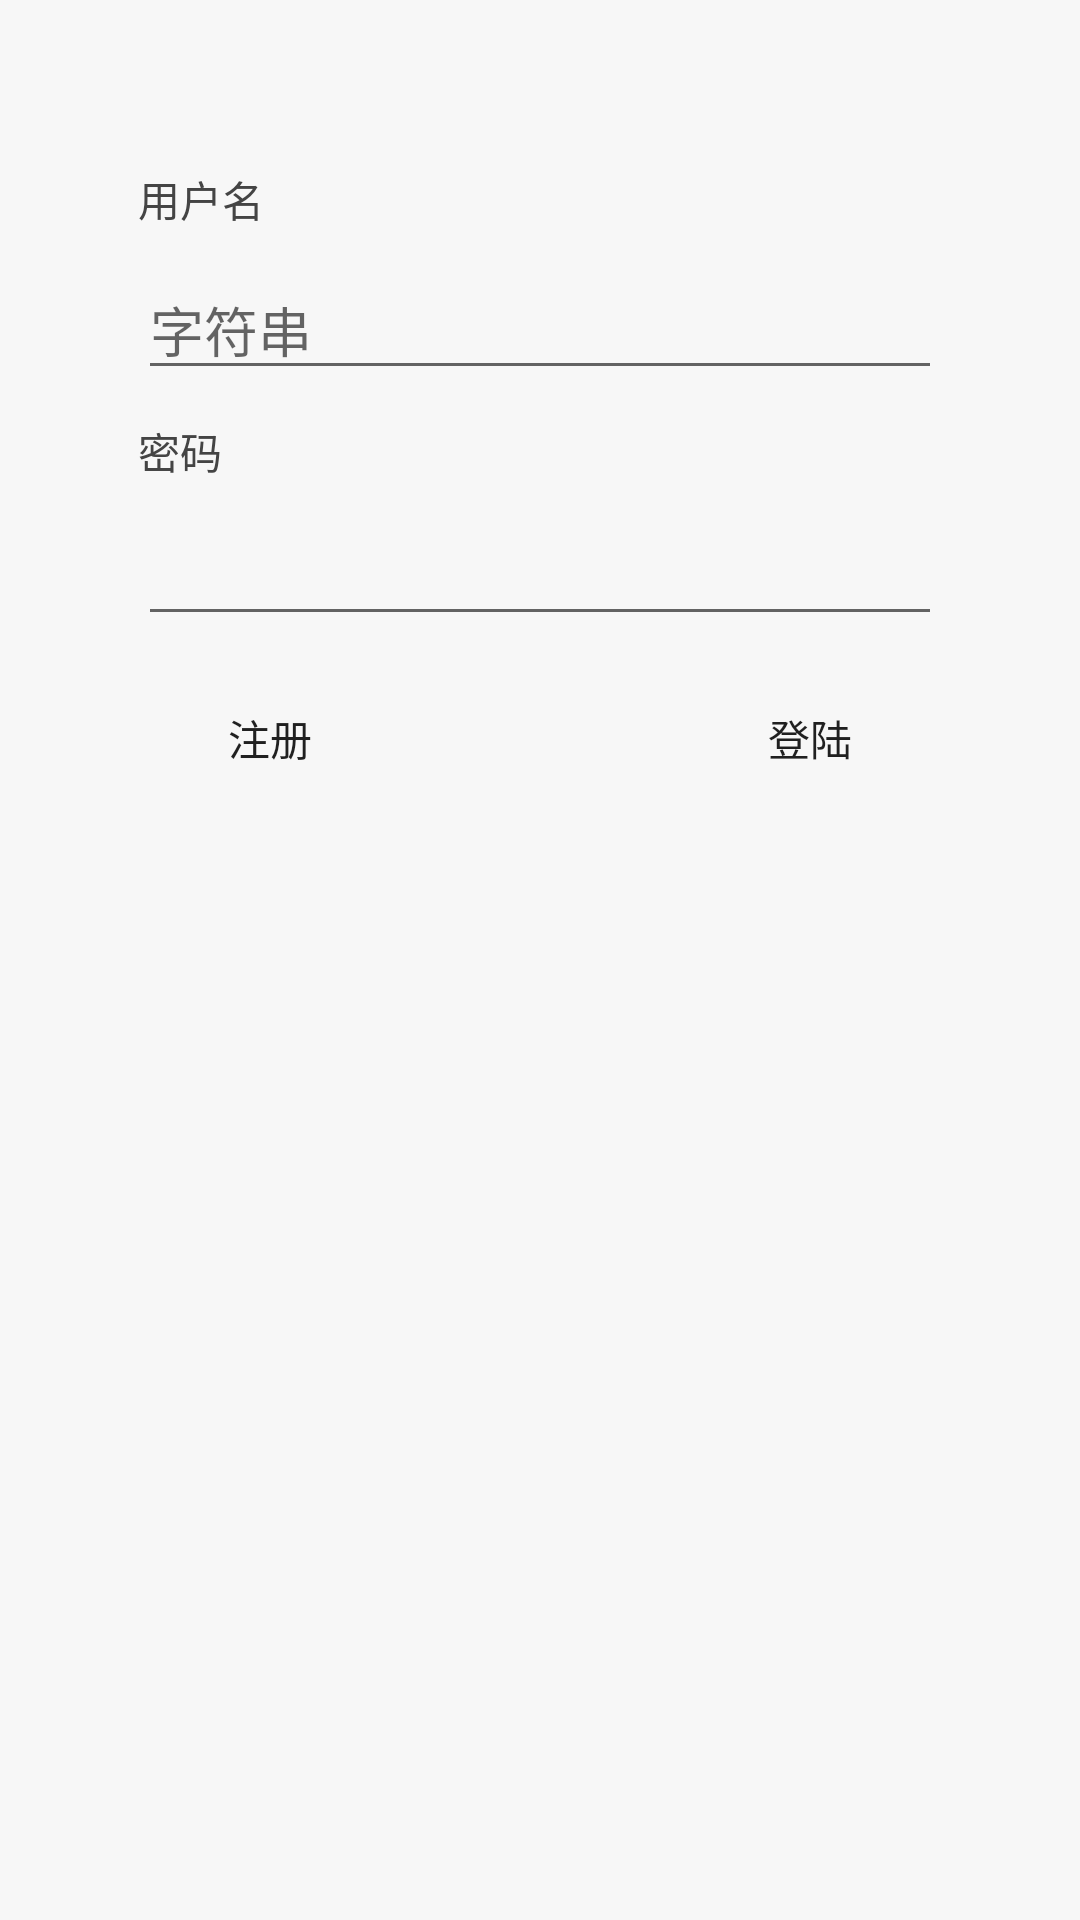

The Android layout XML behind this screen, and the referenced resources:
<!-- AndroidManifest.xml: application theme Theme.AppCompat.Light -->
<!-- res/layout/fragment_login.xml -->
<?xml version="1.0" encoding="utf-8"?>
<FrameLayout xmlns:android="http://schemas.android.com/apk/res/android"
    android:layout_width="fill_parent"
    android:layout_height="fill_parent"
    android:background="#f7f7f7"
    android:orientation="vertical" >

    

    <LinearLayout
        android:id="@+id/register_login_status"
        android:layout_width="wrap_content"
        android:layout_height="wrap_content"
        android:layout_gravity="center"
        android:gravity="center_horizontal"
        android:orientation="vertical"
        android:visibility="gone" >

        <ProgressBar
            style="?android:attr/progressBarStyleLarge"
            android:layout_width="wrap_content"
            android:layout_height="wrap_content"
            android:layout_marginBottom="8dp" />

        <TextView
            android:id="@+id/register_login_status_message"
            android:layout_width="wrap_content"
            android:layout_height="wrap_content"
            android:layout_marginBottom="16dp"
            android:fontFamily="sans-serif-light"
            android:text="@string/login_progress_signing_in"
            android:textAppearance="?android:attr/textAppearanceMedium" />
    </LinearLayout>


    
    <ScrollView
        android:id="@+id/register_login_form"
        android:layout_width="match_parent"
        android:layout_height="match_parent" >
        <LinearLayout
            style="@style/LoginFormContainer"
            android:orientation="vertical"
            android:weightSum="1">


            <RelativeLayout
                android:id="@+id/login_div"
                android:layout_width="fill_parent"
                android:layout_height="wrap_content"
                android:layout_margin="15dip"
                android:background="@drawable/background_login_div_bg"
                android:padding="15dip"
                android:layout_weight="1.15">

                <Button
                    android:id="@+id/register_button"
                    android:layout_width="wrap_content"
                    android:layout_height="wrap_content"
                    android:layout_alignLeft="@+id/register_password_edit"
                    android:layout_below="@+id/register_password_edit"
                    android:layout_marginTop="10dp"
                    android:background="@drawable/blue_button"
                    android:text="@string/login_label_register" />

                <Button
                    android:id="@+id/register_signin_button"
                    android:layout_width="wrap_content"
                    android:layout_height="wrap_content"
                    android:layout_alignRight="@+id/register_password_edit"
                    android:layout_below="@+id/register_password_edit"
                    android:layout_marginTop="10dp"
                    android:background="@drawable/blue_button"
                    android:text="@string/login_label_signin" />

                <EditText
                    android:id="@+id/register_password_edit"
                    android:layout_width="fill_parent"
                    android:layout_height="wrap_content"
                    android:layout_alignLeft="@+id/login_password_input"
                    android:layout_below="@+id/login_password_input"
                    android:layout_marginTop="10dp"
                    android:inputType="textPassword"
                    android:lines="1"
                    android:singleLine="true" />

                <TextView
                    android:id="@+id/login_password_input"
                    style="@style/normalText"
                    android:layout_width="wrap_content"
                    android:layout_height="wrap_content"
                    android:layout_alignLeft="@+id/register_username_edit"
                    android:layout_below="@+id/register_username_edit"
                    android:layout_marginTop="10dp"
                    android:text="@string/login_label_password" />

                <TextView
                    android:id="@+id/register_login_user_input"
                    style="@style/normalText"
                    android:layout_width="wrap_content"
                    android:layout_height="wrap_content"
                    android:layout_alignLeft="@+id/register_username_edit"

                    android:layout_marginTop="10dp"
                    android:text="@string/login_label_username" />



                <EditText
                    android:id="@+id/register_username_edit"
                    android:layout_width="fill_parent"
                    android:layout_height="wrap_content"
                    android:layout_below="@+id/register_login_user_input"
                    android:layout_centerHorizontal="true"
                    android:layout_marginTop="10dp"
                    android:ems="10"
                    android:hint="@string/login_username_hint"
                    android:inputType="text"
                    android:singleLine="true"/>

            </RelativeLayout>
        </LinearLayout>
    </ScrollView>



</FrameLayout>
<!-- resources referenced by this layout -->
<resources>
  <string name="login_label_password">密码</string>
  <string name="login_label_register">注册</string>
  <string name="login_label_signin">登陆</string>
  <string name="login_label_username">用户名</string>
  <string name="login_progress_signing_in">用户名</string>
  <string name="login_username_hint">字符串</string>
  <style name="LoginFormContainer">
          <item name="android:layout_width">match_parent</item>
          <item name="android:layout_height">wrap_content</item>
          <item name="android:padding">16dp</item>
      </style>
  <style name="normalText" parent="@android:style/TextAppearance">
          <item name="android:textColor">#444</item>
          <item name="android:textSize">14sp</item>
      </style>
</resources>
